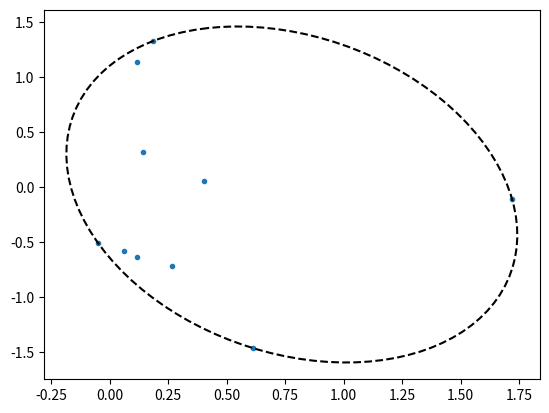

This chart was generated by the following Python code:
import numpy as np
from matplotlib import pyplot as plt


####################
# helper functions #
####################

def sample_ellipse(ellipse, num_pts, endpoint=True):
    """
    Uniformly sample points on an ellipse.

    Arguments:
        ellipse: a tuple (c, a, b, t), where c = (x, y) is the center, a and
            b are the major and minor radii, and t is the rotation angle.
        num_pts: number of points to sample.
        endpoint: boolean. If True, repeat first point at the end (used for
            plotting).

    Returns:
        x: an array of shape (num_pts, 2) containing the sampled points as row
            vectors.
    """

    # extract ellipse parameters
    c, a, b, t = ellipse

    # rotation matrix
    rot_mat = np.array([[np.cos(t), -np.sin(t)],
                        [np.sin(t), np.cos(t)]])

    # array of angles uniformly chosen between 0 and 2 * pi
    theta = np.linspace(0, 2 * np.pi, num_pts, endpoint=endpoint)

    # points on an ellipse with axis a, b before rotation and shift
    z = np.column_stack((a * np.cos(theta), b * np.sin(theta)))

    # rotate points by angle t and shift to center c
    x = rot_mat.dot(z.T).T + c

    return x


def plot_ellipse(ellipse, num_pts=100, str='-'):
    """
    Plot ellipse.

    Arguments:
        ellipse: a tuple (c, a, b, t), where c = (x, y) is the center, a and
            b are the major and minor radii, and t is the rotation angle.
        num_pts: number of points to sample the ellipse and plot.
        str: plot string to be passed to plot function.
    """

    # if ellipse is empty, do nothing
    if ellipse is None:
        return

    # sample points on ellipse
    x = sample_ellipse(ellipse, num_pts)

    # plot ellipse
    plt.plot(x[:, 0], x[:, 1], str)


def center_form_to_geometric(F, c):
    """
    Convert ellipse represented in center form:
        (x - c)^T * F * (x - c) = 1
    to geometrical representation, i.e. center, major-axis, minor-axis, and
    rotation angle.

    Arguments:
        F: array of shape (2,2), the matrix in the ellipse representation.
        c: array of length 2, the ellipse center.

    Returns:
        a tuple (c, a, b, t), where c = (x, y) is the center, a and
            b are the major and minor radii, and t is the rotation angle.
    """

    # extract a, b, and t from F by finding eigenvalues and eigenvectors
    w, V = np.linalg.eigh(F)

    # the eigenvalues are 1/a**2 and 1/b**2
    # the eigenvectors form the rotation matrix with angle t

    # if one the eigenvalues is not positive, the ellipse is degenerate
    if w[0] <= 0 or w[1] <= 0:
        return None

    # we assume without loss of generality 0 < t < pi.
    # V[1, 0] = sin(t), therefore it must be non-negative:
    if V[1, 0] < 0:
        V[:, 0] = -V[:, 0]

    # find t
    t = np.arccos(V[0, 0])  # V[0, 0] = cos(t)

    return c, 1 / np.sqrt(w[0]), 1 / np.sqrt(w[1]), t


def is_in_ellipse(point, ellipse):
    """
    Check if a point is contained in an ellipse.

    Arguments:
        point: array of length 2 representing a point in R2.
        ellipse: a tuple (c, a, b, t), where c = (x, y) is the center, a and
            b are the major and minor radii, and t is the rotation angle.

    Returns:
        bool: True if point is in ellipse, False otherwise.
    """

    # if ellipse is empty, return False
    if ellipse is None:
        return False

    # extract ellipse parameters
    c, a, b, t = ellipse

    # shift point by center of ellipse
    v = point - c

    # rotation matrix, by angle t
    rot_mat = np.array([[np.cos(t), np.sin(t)],
                        [-np.sin(t), np.cos(t)]])

    # matrix F parametrizing ellipse in center form:
    # (x - c)^T * F * (x - c) = 1
    F = rot_mat.T.dot(
        np.diag(1 / np.array([a, b], dtype=np.float32) ** 2)).dot(rot_mat)

    return v.T.dot(F.dot(v)) <= 1


##########################################################
# primitive functions used by Welzl recursion base cases #
##########################################################

def ellipse_from_boundary5(S):
    """
    Compute the unique ellipse that passes through 5 boundary points.

    Arguments:
        S: an array of shape (5,2) containing points in R2 as row
            vectors, which are on the boundary of the desired ellipse.

    Returns:
        an ellipse given by a tuple (c, a, b, t), where c = (x, y) is the
            center, a and b are the major and minor radii, and t is the
            rotation angle.
    """

    # find parameters of ellipse given in the form
    # s0 * x ** 2 + s1 * y ** 2 + 2 * s2 * x * y + s3 * x + s4 * y + 1 = 0.

    # build linear system of equations:
    x = S[:, 0]
    y = S[:, 1]
    A = np.column_stack((x ** 2, y ** 2, 2 * x * y, x, y))

    # if A is close to singular, then at least 3 points are colinear, in which
    # case an ellipse is not unique, then we give up on this ellipse
    if np.linalg.cond(A) >= 1 / np.finfo(float).eps:
        return None

    # solve system of equations
    sol = np.linalg.solve(A, -np.ones(S.shape[0]))

    # find ellipse center
    c = np.linalg.solve(-2 * np.array([[sol[0], sol[2]],
                                       [sol[2], sol[1]]]), sol[3:5])

    # solve for the matrix F (ellipse representation in center form)
    A = np.vstack([np.hstack([np.eye(3),
                              -np.array([[sol[0], sol[2], sol[1]]]).T]),
                   np.array([c[0] ** 2, 2 * c[0] * c[1], c[1] ** 2, -1])])
    s = np.linalg.solve(A, np.array([0, 0, 0, 1]))
    F = np.array([[s[0], s[1]], [s[1], s[2]]])

    return center_form_to_geometric(F, c)


def ellipse_from_boundary4(S):
    """
    Compute the smallest ellipse that passes through 4 boundary points,
    based on the algorithm by:
    B. W. Silverman and D. M. Titterington, "Minimum covering ellipses,"
    SIAM Journal on Scientific and Statistical Computing 1, no. 4 (1980):
    401-409.

    Arguments:
        S: an array of shape (4,2) containing points in R2 as row
            vectors, which are on the boundary of the desired ellipse.

    Returns:
        an ellipse given by a tuple (c, a, b, t), where c = (x, y) is the
            center, a and b are the major and minor radii, and t is the
            rotation angle. This ellipse is the ellipse with the smallest
            area that passes through the 4 points.
    """

    # sort coordinates in clockwise order
    Sc = S - np.mean(S, axis=0)
    angles = np.arctan2(Sc[:, 1], Sc[:, 0])
    S = S[np.argsort(-angles), :]

    # find intersection point of diagonals
    A = np.column_stack([S[2, :] - S[0, :], S[1, :] - S[3, :]])
    b = S[1, :] - S[0, :]
    s = np.linalg.solve(A, b)
    diag_intersect = S[0, :] + s[0] * (S[2, :] - S[0, :])

    # shift to origin
    S = S - diag_intersect

    # rotate so one diagonal is parallel to x-axis
    AC = S[2, :] - S[0, :]
    theta = np.arctan2(AC[1], AC[0])
    rot_mat = np.array([[np.cos(theta), np.sin(theta)],
                        [-np.sin(theta), np.cos(theta)]])
    S = rot_mat.dot(S.T).T

    # shear parallel to x-axis to make diagonals perpendicular
    m = (S[1, 0] - S[3, 0]) / (S[3, 1] - S[1, 1])
    shear_mat = np.array([[1, m], [0, 1]], dtype=np.float32)
    S = shear_mat.dot(S.T).T

    # make the quadrilateral cyclic (i.e. all vertices lie on a circle)
    b = np.linalg.norm(S, axis=1)
    d = b[1] * b[3] / (b[2] * b[0])
    stretch_mat = np.diag(np.array([d ** .25, d ** -.25], dtype=np.float32))
    S = stretch_mat.dot(S.T).T

    # compute optimal swing angle by solving cubic equation
    a = np.linalg.norm(S, axis=1)
    coeff = np.zeros(4)
    coeff[0] = -4 * a[1] ** 2 * a[2] * a[0]
    coeff[1] = -4 * a[1] * (a[2] - a[0]) * (a[1] ** 2 - a[2] * a[0])
    coeff[2] = 3 * a[1] ** 2 * (a[1] ** 2 + a[2] ** 2)\
        - 8 * a[1] ** 2 * a[2] * a[0] + 3 * (a[1] ** 2 + a[2] ** 2) * a[0] ** 2
    coeff[3] = coeff[1] / 2.
    rts = np.roots(coeff)
    # take the unique root in the interval (-1, 1)
    rts = rts[(-1 < rts) & (rts < 1)]
    theta = np.arcsin(np.real(rts[0]))

    # apply transformation D_theta
    D_mat = np.array([[np.cos(theta) ** -.5,
                       np.sin(theta) * np.cos(theta) ** -.5],
                      [0, np.cos(theta) ** .5]])
    S = D_mat.dot(S.T).T

    # find enclosing circle
    boundary = S[:-1, :]    # only 3 points are needed
    A = np.vstack([-2 * boundary.T, np.ones(boundary.shape[0])]).T
    b = -np.sum(boundary ** 2, axis=1)
    s = np.linalg.solve(A, b)

    # circle parameters (center and radius)
    circle_c = s[:2]
    circle_r = np.sqrt(np.sum(circle_c ** 2) - s[2])

    # total affine transform that was applied
    T_mat = D_mat.dot(stretch_mat).dot(shear_mat).dot(rot_mat)

    # find original ellipse parameters (in center form)
    ellipse_c = np.linalg.solve(T_mat, circle_c) + diag_intersect
    ellipse_F = T_mat.T.dot(T_mat) / circle_r ** 2

    return center_form_to_geometric(ellipse_F, ellipse_c)


def ellipse_from_boundary3(S):
    """
    Compute the smallest ellipse that passes through 3 boundary points.

    Arguments:
        S: an array of shape (3,2) containing points in R2 as row
            vectors, which are on the boundary of the desired ellipse.

    Returns:
        an ellipse given by a tuple (c, a, b, t), where c = (x, y) is the
            center, a and b are the major and minor radii, and t is the
            rotation angle. This ellipse is the ellipse with the smallest
            area that passes through the 3 points.
    """

    # centroid
    c = np.mean(S, axis=0)

    # shift points
    Sc = S - c

    # ellipse matrix (center form)
    F = 1.5 * np.linalg.inv(Sc.T.dot(Sc))

    return center_form_to_geometric(F, c)


##################
# main functions #
##################

def welzl(interior, boundary=np.zeros((0, 2))):
    """
    Find the smallest ellipse containing a set of points in the interior and
    another set of points on its boundary. To find the smallest ellipse
    containing a set of points without giben boundary points, the function can
    be called with the second argument empty (default usage).

    Arguments:
        interior: an array containing points in R2 as row vectors, representing
            points to be contained in the desired ellipse.
        boundary: an array containing points in R2 as row vectors, representing
            points to be on the boundary of the desired ellipse.

    Returns:
        an ellipse given by a tuple (c, a, b, t), where c = (x, y) is the
            center, a and b are the major and minor radii, and t is the
            rotation angle.
    """

    # stopping condition: stop either if interior is empty or if there are 5
    # points on the boundary, in which case a unique ellipse is determined.
    if interior.shape[0] == 0 or boundary.shape[0] >= 5:

        # if boundary has only 2 points, ellipse is degenerate
        if boundary.shape[0] <= 2:
            return None

        # call primitive functions to compute smallest ellipse going through
        # 3, 4, or 5 points.
        elif boundary.shape[0] == 3:
            return ellipse_from_boundary3(boundary)
        elif boundary.shape[0] == 4:
            return ellipse_from_boundary4(boundary)
        else:
            return ellipse_from_boundary5(boundary)

    # choose a random point in the interior set
    i = np.random.randint(interior.shape[0])
    p = interior[i, :]

    # remove point from interior set
    interior_wo_p = np.delete(interior, i, 0)

    # recursively call the function to find the smallest ellipse containing
    # the interior points without p
    ellipse = welzl(interior_wo_p, boundary)

    # if p is in this ellipse, then this ellipse is also the smallest ellipse
    # containing interior
    if is_in_ellipse(p, ellipse):
        return ellipse

    # if not, then p must be on the boundary of the smallest ellipse
    else:
        return welzl(interior_wo_p, np.vstack([boundary, p]))


def main():

    plt.figure()

    # generate random points in R2
    points = np.random.randn(10, 2)
    plt.plot(points[:, 0], points[:, 1], '.')

    # find enclosing ellipse
    enclosing_ellipse = welzl(points)

    # plot resulting ellipse
    plot_ellipse(enclosing_ellipse, str='k--')

    plt.show()


if __name__ == "__main__":
    main()
